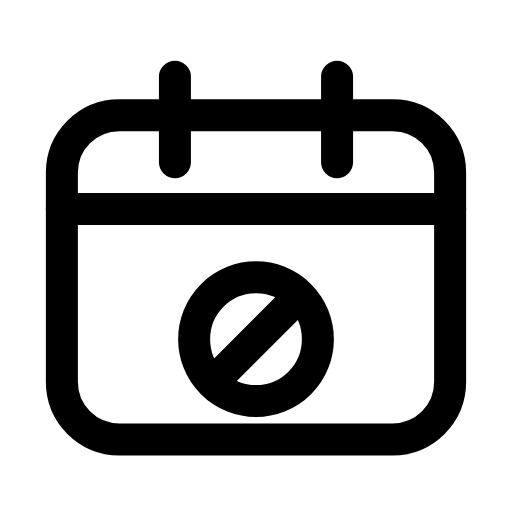
t = 0.00 s
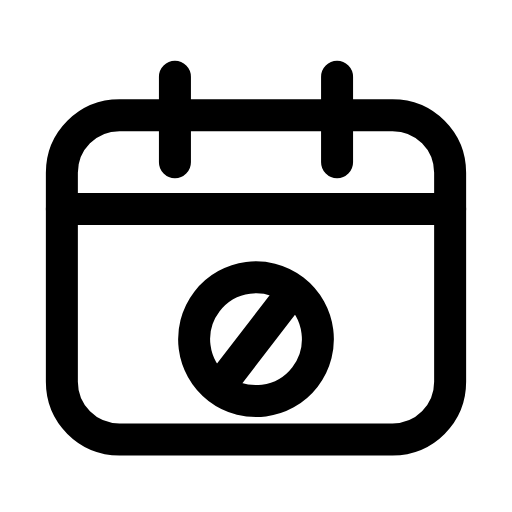
t = 0.23 s
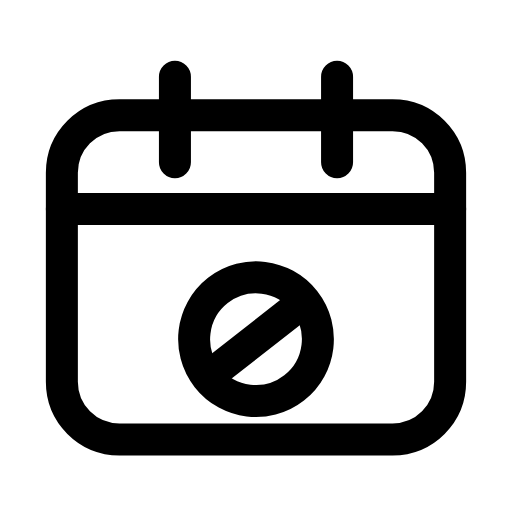
t = 0.47 s
t = 0.68 s: frame unchanged from t = 0.00 s, image omitted
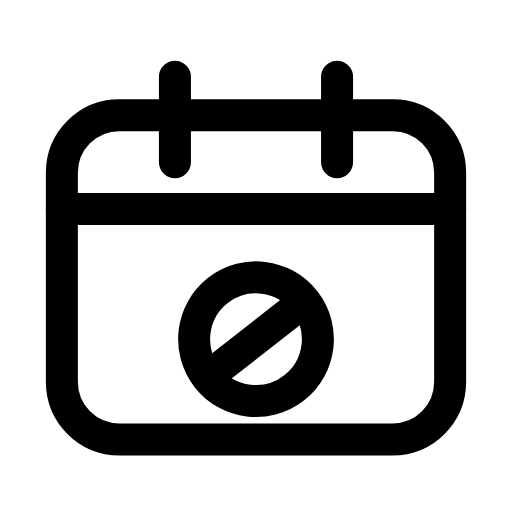
t = 0.92 s
t = 1.17 s: frame unchanged from t = 0.00 s, image omitted

The animated SVG that drew these frames (rendered in a browser with its animation timeline set to each time). Animation: 1 SMIL element (animateTransform=1); one cycle of 1.40 s, repeats indefinitely.

<svg xmlns="http://www.w3.org/2000/svg" width="24" height="24" viewBox="0 0 24 24" fill="none"><path stroke="currentColor" stroke-width="1.5" stroke-linecap="round" stroke-linejoin="round" fill="none" d="M5.6 5.4L18.4 5.4C19.9 5.4 21.1 6.6 21.1 8.1L21.1 17.9C21.1 19.4 19.9 20.6 18.4 20.6L5.6 20.6C4.1 20.6 2.9 19.4 2.9 17.9L2.9 8.1C2.9 6.6 4.1 5.4 5.6 5.4Z"></path><path stroke="currentColor" stroke-width="1.5" stroke-linecap="round" stroke-linejoin="round" fill="none" d="M8.2 3.6L8.2 7.6M15.8 3.6L15.8 7.6"></path><line stroke="currentColor" stroke-width="1.5" stroke-linecap="round" stroke-linejoin="round" fill="none" x1="2.9" y1="9.8" x2="21.1" y2="9.8"></line><g><animateTransform attributeName="transform" type="rotate" values="0 12 15.9;0 12 15.9;-9 12 15.9;7 12 15.9;0 12 15.9;0 12 15.9;7 12 15.9;-9 12 15.9;0 12 15.9;0 12 15.9;0 12 15.9" keyTimes="0;0.135;0.2475;0.36;0.45;0.6;0.66;0.735;0.81;0.9;1" dur="1.4s" repeatCount="indefinite" calcMode="spline" keySplines="0.16 1 0.3 1;0.16 1 0.3 1;0.16 1 0.3 1;0.16 1 0.3 1;0.16 1 0.3 1;0.16 1 0.3 1;0.16 1 0.3 1;0.16 1 0.3 1;0.16 1 0.3 1;0.16 1 0.3 1"/><circle stroke="currentColor" stroke-width="1.5" stroke-linecap="round" stroke-linejoin="round" fill="none" cx="12" cy="15.9" r="2.9"></circle><line stroke="currentColor" stroke-width="1.5" stroke-linecap="round" stroke-linejoin="round" fill="none" x1="10.1" y1="17.8" x2="13.9" y2="14"></line></g></svg>
